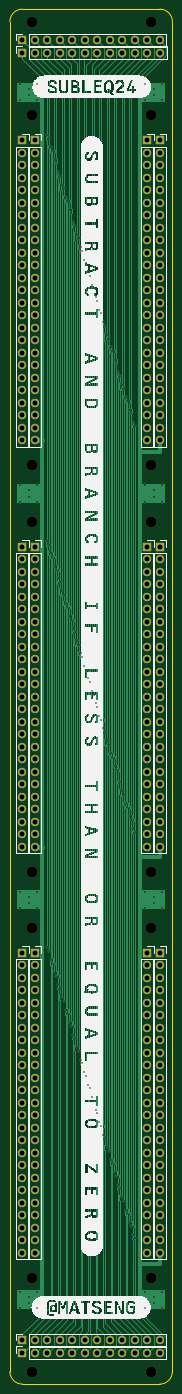
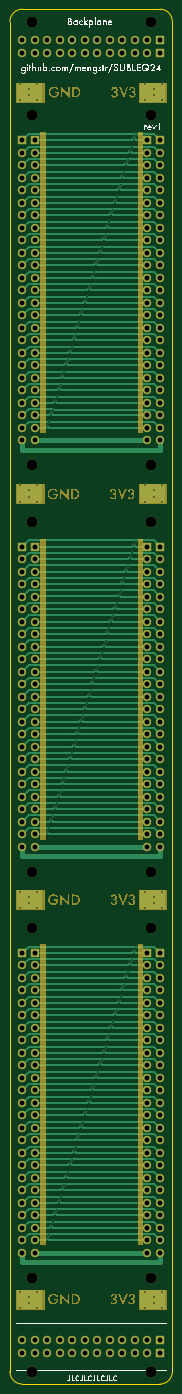
Circuit board: 11 layer files. Board 33.0 x 279.4 mm.
- bottom_copper: Backplane-B_Cu.gbl (56246 bytes)
- bottom_mask: Backplane-B_Mask.gbs (145494 bytes)
- paste: Backplane-B_Paste.gbp (488 bytes)
- bottom_silk: Backplane-B_Silkscreen.gbo (295574 bytes)
- outline: Backplane-Edge_Cuts.gko (1034 bytes)
- top_copper: Backplane-F_Cu.gtl (78717 bytes)
- top_mask: Backplane-F_Mask.gts (10193 bytes)
- paste: Backplane-F_Paste.gtp (488 bytes)
- top_silk: Backplane-F_Silkscreen.gto (66361 bytes)
- drill: Backplane-NPTH.drl (613 bytes)
- drill: Backplane-PTH.drl (9294 bytes)

=== bottom_copper: Backplane-B_Cu.gbl (56246 bytes, source omitted) ===
=== bottom_mask: Backplane-B_Mask.gbs (145494 bytes, source omitted) ===
=== paste: Backplane-B_Paste.gbp ===
G04 #@! TF.GenerationSoftware,KiCad,Pcbnew,7.0.7*
G04 #@! TF.CreationDate,2024-01-02T13:56:30+01:00*
G04 #@! TF.ProjectId,Backplane,4261636b-706c-4616-9e65-2e6b69636164,rev?*
G04 #@! TF.SameCoordinates,Original*
G04 #@! TF.FileFunction,Paste,Bot*
G04 #@! TF.FilePolarity,Positive*
%FSLAX46Y46*%
G04 Gerber Fmt 4.6, Leading zero omitted, Abs format (unit mm)*
G04 Created by KiCad (PCBNEW 7.0.7) date 2024-01-02 13:56:30*
%MOMM*%
%LPD*%
G01*
G04 APERTURE LIST*
G04 APERTURE END LIST*
M02*

=== bottom_silk: Backplane-B_Silkscreen.gbo (295574 bytes, source omitted) ===
=== outline: Backplane-Edge_Cuts.gko ===
G04 #@! TF.GenerationSoftware,KiCad,Pcbnew,7.0.7*
G04 #@! TF.CreationDate,2024-01-02T13:56:30+01:00*
G04 #@! TF.ProjectId,Backplane,4261636b-706c-4616-9e65-2e6b69636164,rev?*
G04 #@! TF.SameCoordinates,Original*
G04 #@! TF.FileFunction,Profile,NP*
%FSLAX46Y46*%
G04 Gerber Fmt 4.6, Leading zero omitted, Abs format (unit mm)*
G04 Created by KiCad (PCBNEW 7.0.7) date 2024-01-02 13:56:30*
%MOMM*%
%LPD*%
G01*
G04 APERTURE LIST*
G04 #@! TA.AperFunction,Profile*
%ADD10C,0.100000*%
G04 #@! TD*
G04 APERTURE END LIST*
D10*
X181610000Y-66040000D02*
G75*
G03*
X179070000Y-63500000I-2540000J0D01*
G01*
X181610000Y-66040000D02*
X181610000Y-340360000D01*
X179070000Y-342900000D02*
X151130000Y-342900000D01*
X148590000Y-340360000D02*
G75*
G03*
X151130000Y-342900000I2540000J0D01*
G01*
X179070000Y-63500000D02*
X151130000Y-63500000D01*
X148590000Y-66040000D02*
X148590000Y-340360000D01*
X179070000Y-342900000D02*
G75*
G03*
X181610000Y-340360000I0J2540000D01*
G01*
X151130000Y-63500000D02*
G75*
G03*
X148590000Y-66040000I0J-2540000D01*
G01*
M02*

=== top_copper: Backplane-F_Cu.gtl (78717 bytes, source omitted) ===
=== top_mask: Backplane-F_Mask.gts (10193 bytes, source omitted) ===
=== paste: Backplane-F_Paste.gtp ===
G04 #@! TF.GenerationSoftware,KiCad,Pcbnew,7.0.7*
G04 #@! TF.CreationDate,2024-01-02T13:56:30+01:00*
G04 #@! TF.ProjectId,Backplane,4261636b-706c-4616-9e65-2e6b69636164,rev?*
G04 #@! TF.SameCoordinates,Original*
G04 #@! TF.FileFunction,Paste,Top*
G04 #@! TF.FilePolarity,Positive*
%FSLAX46Y46*%
G04 Gerber Fmt 4.6, Leading zero omitted, Abs format (unit mm)*
G04 Created by KiCad (PCBNEW 7.0.7) date 2024-01-02 13:56:30*
%MOMM*%
%LPD*%
G01*
G04 APERTURE LIST*
G04 APERTURE END LIST*
M02*

=== top_silk: Backplane-F_Silkscreen.gto (66361 bytes, source omitted) ===
=== drill: Backplane-NPTH.drl ===
M48
; DRILL file {KiCad 7.0.7} date 2024 January 02, Tuesday 13:56:53
; FORMAT={-:-/ absolute / metric / decimal}
; #@! TF.CreationDate,2024-01-02T13:56:53+01:00
; #@! TF.GenerationSoftware,Kicad,Pcbnew,7.0.7
; #@! TF.FileFunction,NonPlated,1,2,NPTH
FMAT,2
METRIC
; #@! TA.AperFunction,NonPlated,NPTH,ComponentDrill
T1C2.200
%
G90
G05
T1
X153.035Y-66.04
X153.035Y-85.09
X153.035Y-156.21
X153.035Y-167.64
X153.035Y-238.76
X153.035Y-250.19
X153.035Y-321.31
X153.035Y-340.36
X177.165Y-66.04
X177.165Y-85.09
X177.165Y-156.21
X177.165Y-167.64
X177.165Y-238.76
X177.165Y-250.19
X177.165Y-321.31
X177.165Y-340.36
T0
M30

=== drill: Backplane-PTH.drl (9294 bytes, source omitted) ===
